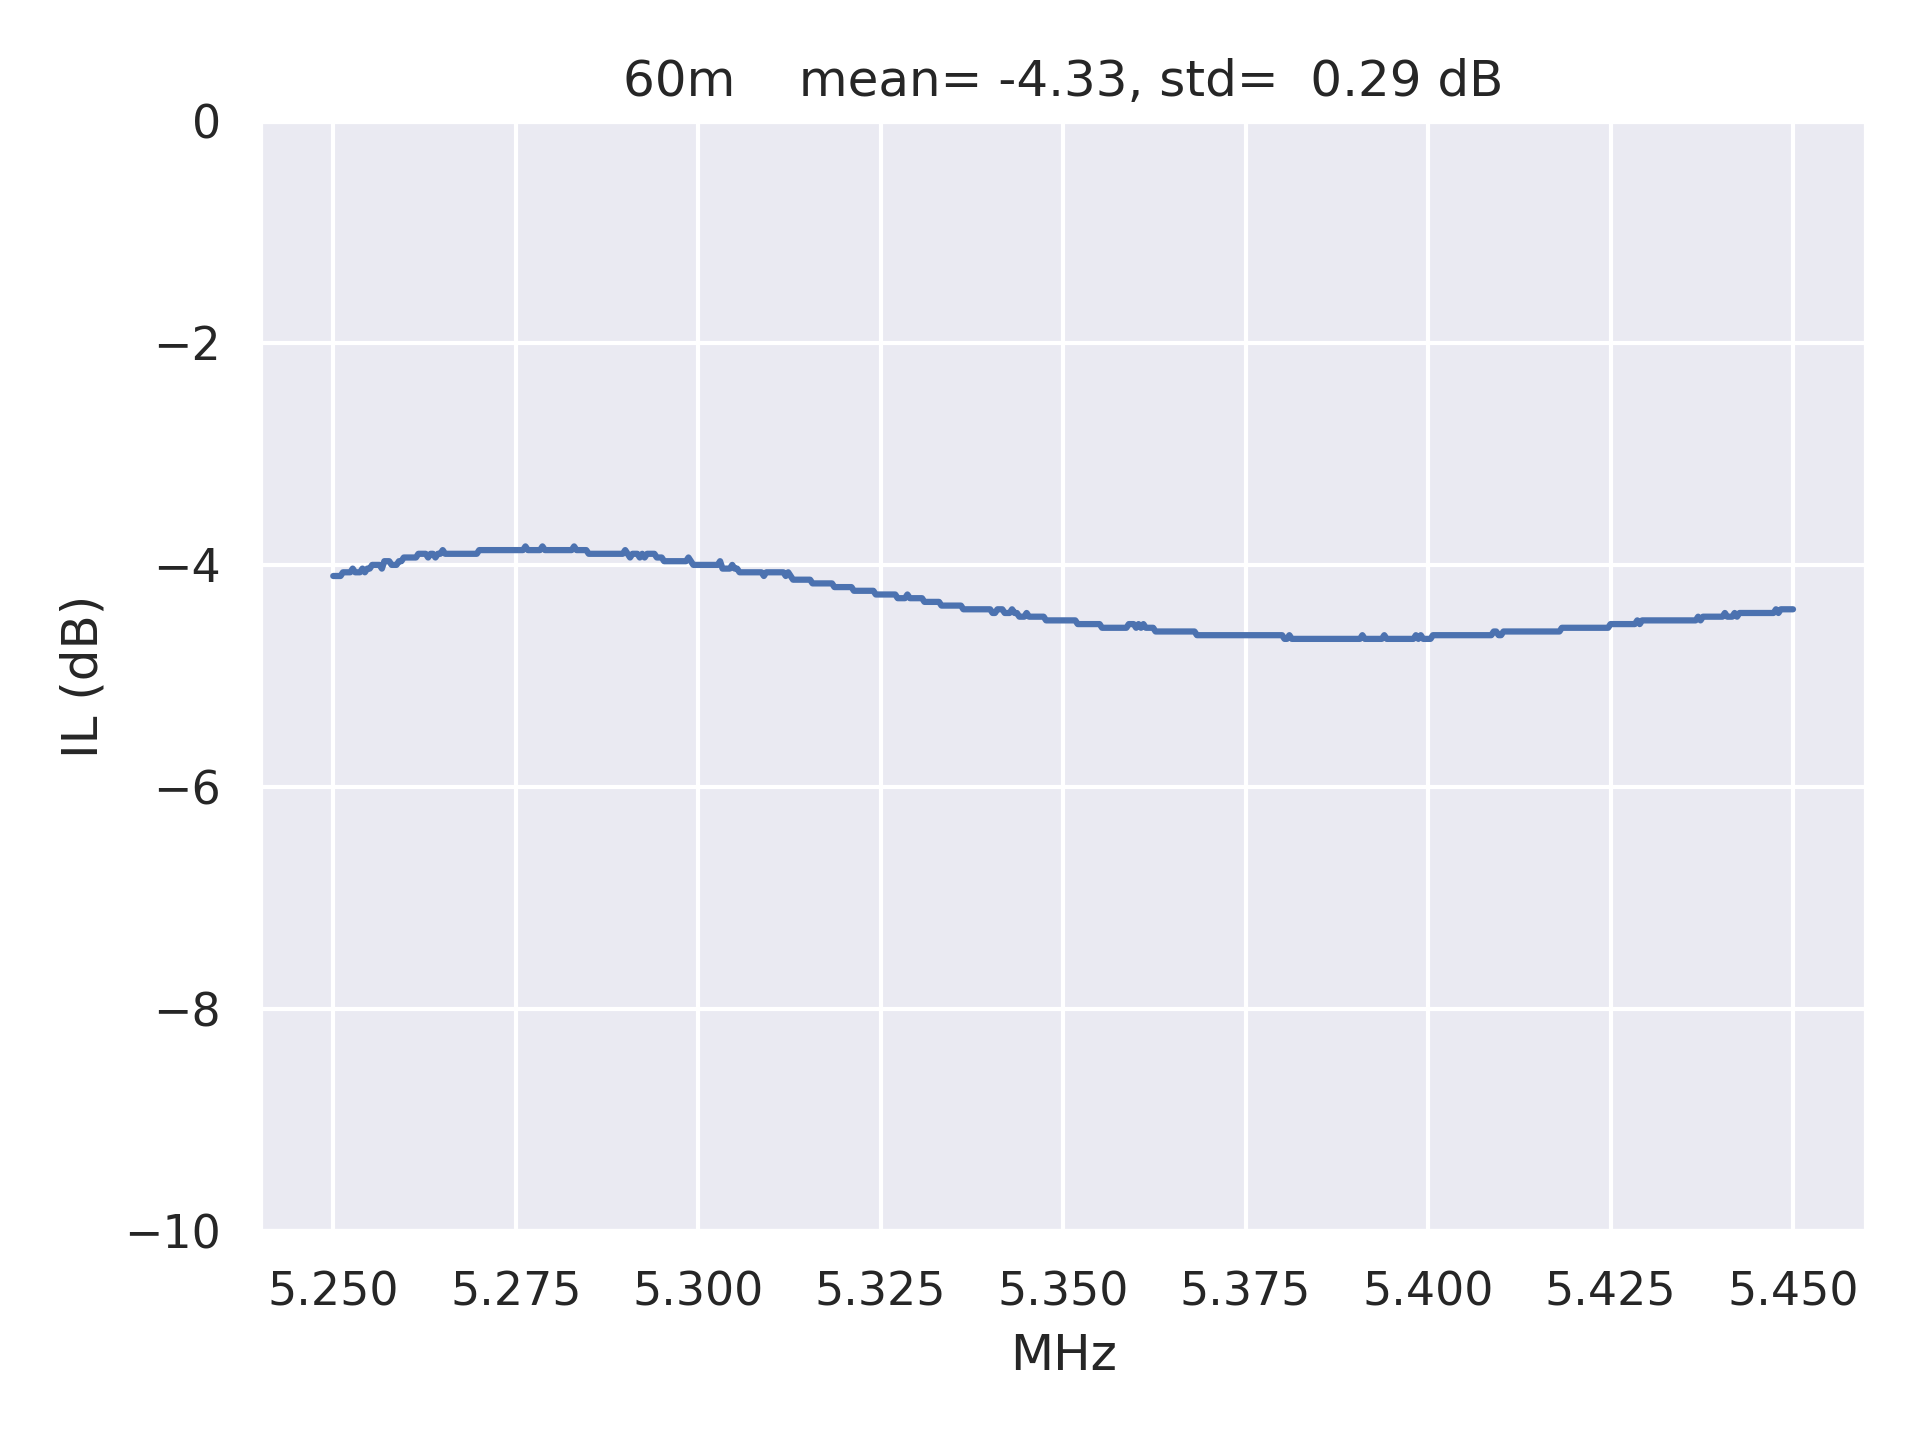

The table this chart was drawn from, first rows:
frequencies, amplitudes
5250000, -4.1
5250333, -4.1
5250667, -4.1
5251000, -4.1
5251333, -4.067
5251667, -4.067
5252000, -4.067
5252333, -4.067
5252667, -4.033
5253000, -4.067
5253333, -4.067
5253667, -4.067
5254000, -4.033
5254333, -4.067
5254667, -4.033
5255000, -4.033
5255333, -4.0
5255667, -4.0
5256000, -4.0
5256333, -4.0
5256667, -4.033
5257000, -3.967
5257333, -3.967
5257667, -3.967
5258000, -4.0
5258333, -4.0
5258667, -4.0
5259000, -3.967
5259333, -3.967
5259667, -3.933
5260000, -3.933
5260333, -3.933
5260667, -3.933
5261000, -3.933
5261333, -3.933
5261667, -3.9
5262000, -3.9
5262333, -3.9
5262667, -3.9
5263000, -3.933
5263333, -3.9
5263667, -3.9
5264000, -3.933
5264333, -3.9
5264667, -3.9
5265000, -3.867
5265333, -3.9
5265667, -3.9
5266000, -3.9
5266333, -3.9
5266667, -3.9
5267000, -3.9
5267333, -3.9
5267667, -3.9
5268000, -3.9
5268333, -3.9
5268667, -3.9
5269000, -3.9
5269333, -3.9
5269667, -3.9
... 541 more rows
